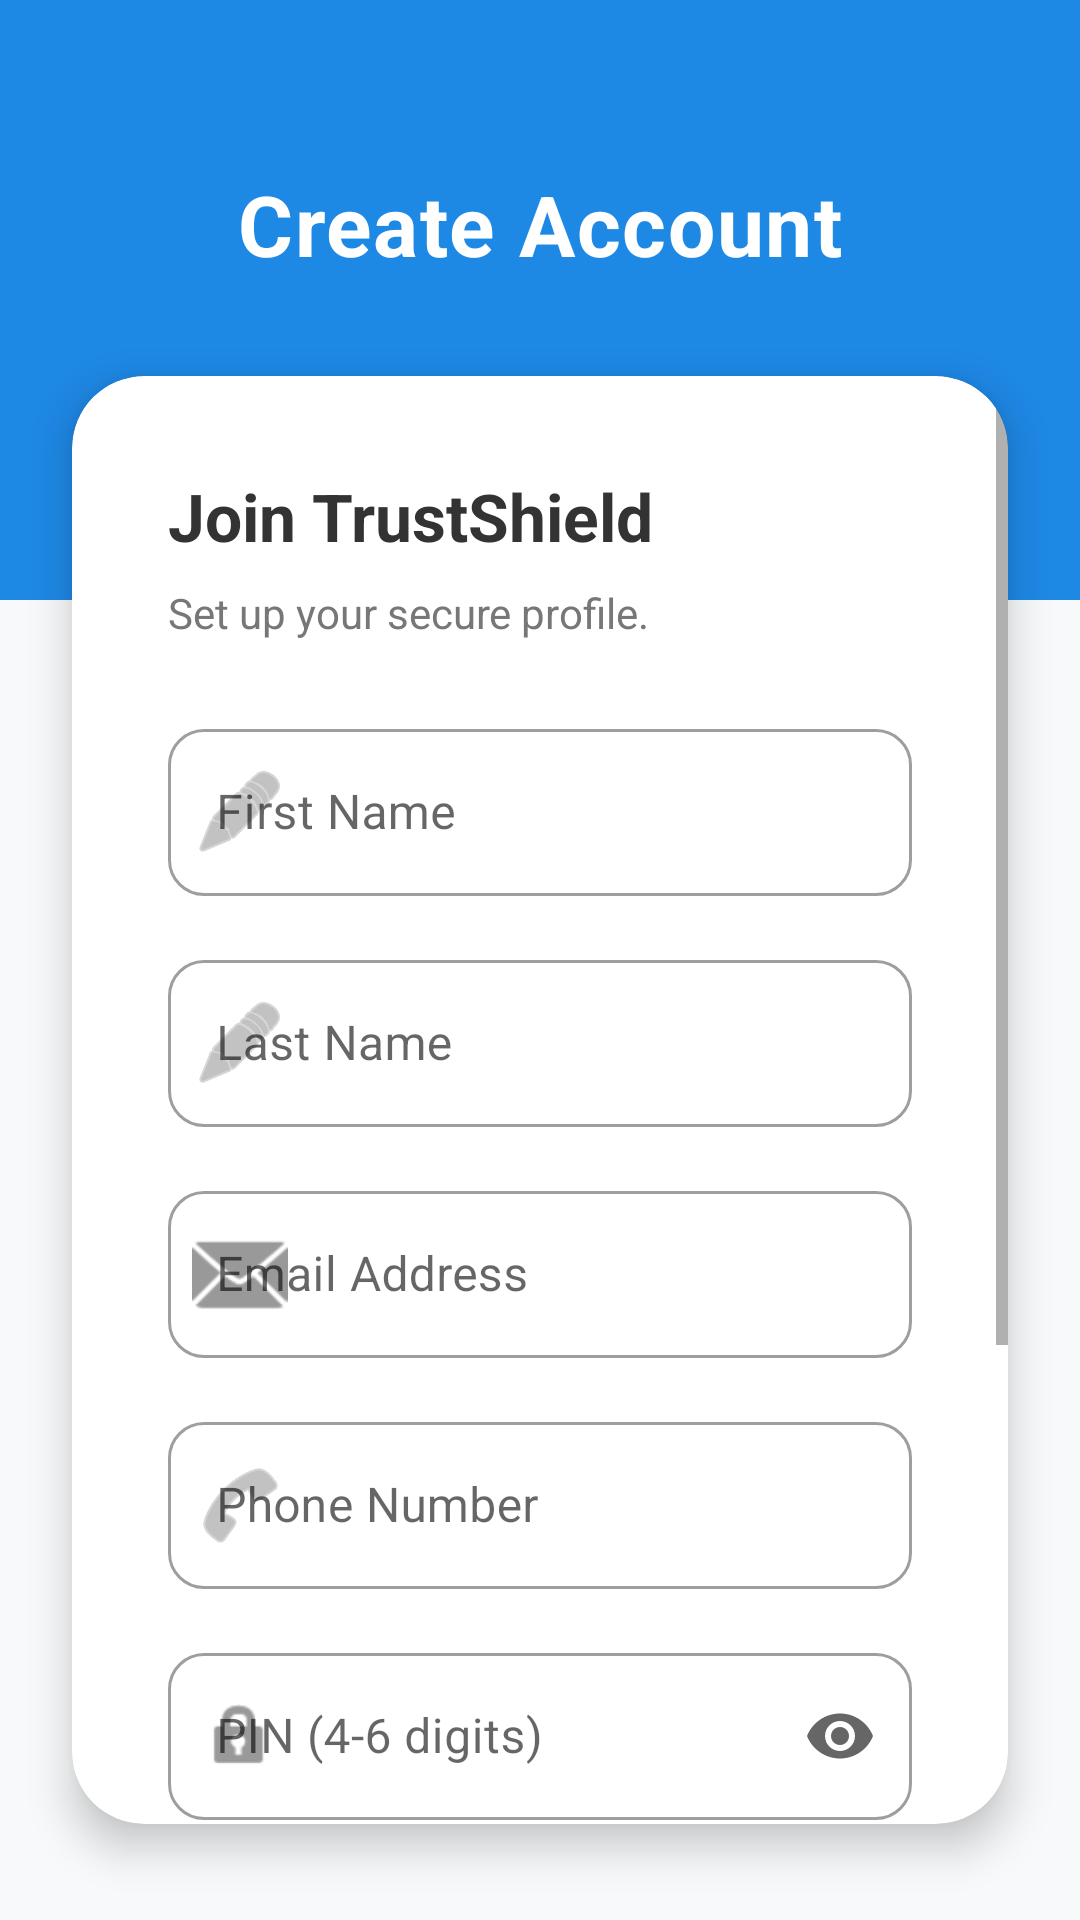

The Android layout XML behind this screen, and the referenced resources:
<!-- AndroidManifest.xml: activity theme Theme.TrustShield -->
<!-- res/layout/activity_registration.xml -->
<?xml version="1.0" encoding="utf-8"?>
<androidx.constraintlayout.widget.ConstraintLayout xmlns:android="http://schemas.android.com/apk/res/android"
    xmlns:app="http://schemas.android.com/apk/res-auto"
    android:layout_width="match_parent"
    android:layout_height="match_parent"
    android:background="#F8F9FA">

    
    <View
        android:id="@+id/header_bg"
        android:layout_width="match_parent"
        android:layout_height="200dp"
        android:background="#1E88E5"
        app:layout_constraintTop_toTopOf="parent" />

    <TextView
        android:id="@+id/app_title"
        android:layout_width="wrap_content"
        android:layout_height="wrap_content"
        android:text="Create Account"
        android:textSize="28sp"
        android:textStyle="bold"
        android:textColor="#FFFFFF"
        android:letterSpacing="0.02"
        android:layout_marginTop="56dp"
        app:layout_constraintEnd_toEndOf="parent"
        app:layout_constraintStart_toStartOf="parent"
        app:layout_constraintTop_toTopOf="parent" />

    
    <com.google.android.material.card.MaterialCardView
        android:layout_width="match_parent"
        android:layout_height="0dp"
        android:layout_marginHorizontal="24dp"
        android:layout_marginTop="32dp"
        android:layout_marginBottom="32dp"
        app:cardCornerRadius="24dp"
        app:cardElevation="8dp"
        app:cardBackgroundColor="#FFFFFF"
        app:layout_constraintBottom_toBottomOf="parent"
        app:layout_constraintTop_toBottomOf="@+id/app_title"
        app:layout_constraintStart_toStartOf="parent"
        app:layout_constraintEnd_toEndOf="parent">

        <ScrollView
            android:layout_width="match_parent"
            android:layout_height="match_parent"
            android:fillViewport="true">
            
            <LinearLayout
                android:layout_width="match_parent"
                android:layout_height="wrap_content"
                android:orientation="vertical"
                android:padding="32dp">

                <TextView
                    android:layout_width="match_parent"
                    android:layout_height="wrap_content"
                    android:text="Join TrustShield"
                    android:textSize="22sp"
                    android:textStyle="bold"
                    android:textColor="#333333"
                    android:layout_marginBottom="8dp" />
                    
                <TextView
                    android:layout_width="match_parent"
                    android:layout_height="wrap_content"
                    android:text="Set up your secure profile."
                    android:textSize="14sp"
                    android:textColor="#777777"
                    android:layout_marginBottom="24dp" />

                
                <com.google.android.material.textfield.TextInputLayout
                    style="@style/Widget.MaterialComponents.TextInputLayout.OutlinedBox"
                    android:layout_width="match_parent"
                    android:layout_height="wrap_content"
                    android:layout_marginBottom="16dp"
                    android:hint="First Name"
                    app:startIconDrawable="@android:drawable/ic_menu_edit"
                    app:startIconTint="#999999"
                    app:boxCornerRadiusTopStart="12dp"
                    app:boxCornerRadiusTopEnd="12dp"
                    app:boxCornerRadiusBottomStart="12dp"
                    app:boxCornerRadiusBottomEnd="12dp">

                    <com.google.android.material.textfield.TextInputEditText
                        android:id="@+id/et_first_name"
                        android:layout_width="match_parent"
                        android:layout_height="wrap_content"
                        android:inputType="textPersonName"
                        android:textColor="#333333" />
                </com.google.android.material.textfield.TextInputLayout>

                
                <com.google.android.material.textfield.TextInputLayout
                    style="@style/Widget.MaterialComponents.TextInputLayout.OutlinedBox"
                    android:layout_width="match_parent"
                    android:layout_height="wrap_content"
                    android:layout_marginBottom="16dp"
                    android:hint="Last Name"
                    app:startIconDrawable="@android:drawable/ic_menu_edit"
                    app:startIconTint="#999999"
                    app:boxCornerRadiusTopStart="12dp"
                    app:boxCornerRadiusTopEnd="12dp"
                    app:boxCornerRadiusBottomStart="12dp"
                    app:boxCornerRadiusBottomEnd="12dp">

                    <com.google.android.material.textfield.TextInputEditText
                        android:id="@+id/et_last_name"
                        android:layout_width="match_parent"
                        android:layout_height="wrap_content"
                        android:inputType="textPersonName"
                        android:textColor="#333333" />
                </com.google.android.material.textfield.TextInputLayout>

                
                <com.google.android.material.textfield.TextInputLayout
                    style="@style/Widget.MaterialComponents.TextInputLayout.OutlinedBox"
                    android:layout_width="match_parent"
                    android:layout_height="wrap_content"
                    android:layout_marginBottom="16dp"
                    android:hint="Email Address"
                    app:startIconDrawable="@android:drawable/ic_dialog_email"
                    app:startIconTint="#999999"
                    app:boxCornerRadiusTopStart="12dp"
                    app:boxCornerRadiusTopEnd="12dp"
                    app:boxCornerRadiusBottomStart="12dp"
                    app:boxCornerRadiusBottomEnd="12dp">

                    <com.google.android.material.textfield.TextInputEditText
                        android:id="@+id/et_email"
                        android:layout_width="match_parent"
                        android:layout_height="wrap_content"
                        android:inputType="textEmailAddress"
                        android:textColor="#333333" />
                </com.google.android.material.textfield.TextInputLayout>

                
                <com.google.android.material.textfield.TextInputLayout
                    style="@style/Widget.MaterialComponents.TextInputLayout.OutlinedBox"
                    android:layout_width="match_parent"
                    android:layout_height="wrap_content"
                    android:layout_marginBottom="16dp"
                    android:hint="Phone Number"
                    app:startIconDrawable="@android:drawable/ic_menu_call"
                    app:startIconTint="#999999"
                    app:boxCornerRadiusTopStart="12dp"
                    app:boxCornerRadiusTopEnd="12dp"
                    app:boxCornerRadiusBottomStart="12dp"
                    app:boxCornerRadiusBottomEnd="12dp">

                    <com.google.android.material.textfield.TextInputEditText
                        android:id="@+id/et_phone_number"
                        android:layout_width="match_parent"
                        android:layout_height="wrap_content"
                        android:inputType="phone"
                        android:textColor="#333333" />
                </com.google.android.material.textfield.TextInputLayout>

                
                <com.google.android.material.textfield.TextInputLayout
                    style="@style/Widget.MaterialComponents.TextInputLayout.OutlinedBox"
                    android:layout_width="match_parent"
                    android:layout_height="wrap_content"
                    android:layout_marginBottom="16dp"
                    android:hint="PIN (4-6 digits)"
                    app:startIconDrawable="@android:drawable/ic_lock_idle_lock"
                    app:startIconTint="#999999"
                    app:endIconMode="password_toggle"
                    app:boxCornerRadiusTopStart="12dp"
                    app:boxCornerRadiusTopEnd="12dp"
                    app:boxCornerRadiusBottomStart="12dp"
                    app:boxCornerRadiusBottomEnd="12dp">

                    <com.google.android.material.textfield.TextInputEditText
                        android:id="@+id/et_pin"
                        android:layout_width="match_parent"
                        android:layout_height="wrap_content"
                        android:inputType="numberPassword"
                        android:textColor="#333333" />
                </com.google.android.material.textfield.TextInputLayout>
                
                
                <com.google.android.material.textfield.TextInputLayout
                    style="@style/Widget.MaterialComponents.TextInputLayout.OutlinedBox"
                    android:layout_width="match_parent"
                    android:layout_height="wrap_content"
                    android:layout_marginBottom="24dp"
                    android:hint="Confirm PIN"
                    app:startIconDrawable="@android:drawable/ic_lock_idle_lock"
                    app:startIconTint="#999999"
                    app:endIconMode="password_toggle"
                    app:boxCornerRadiusTopStart="12dp"
                    app:boxCornerRadiusTopEnd="12dp"
                    app:boxCornerRadiusBottomStart="12dp"
                    app:boxCornerRadiusBottomEnd="12dp">

                    <com.google.android.material.textfield.TextInputEditText
                        android:id="@+id/et_confirm_pin"
                        android:layout_width="match_parent"
                        android:layout_height="wrap_content"
                        android:inputType="numberPassword"
                        android:textColor="#333333" />
                </com.google.android.material.textfield.TextInputLayout>

                
                <com.google.android.material.button.MaterialButton
                    android:id="@+id/btn_register"
                    android:layout_width="match_parent"
                    android:layout_height="56dp"
                    android:text="Sign Up"
                    android:textSize="16sp"
                    android:textStyle="bold"
                    app:cornerRadius="12dp"
                    app:backgroundTint="#1E88E5" />
                    
                <TextView
                    android:id="@+id/btn_login_redirect"
                    android:layout_width="match_parent"
                    android:layout_height="wrap_content"
                    android:text="Already have an account? Login"
                    android:textColor="#1E88E5"
                    android:textStyle="bold"
                    android:textSize="14sp"
                    android:gravity="center"
                    android:layout_marginTop="16dp"
                    android:padding="8dp" />

                <ProgressBar
                    android:id="@+id/progress_bar"
                    android:layout_width="40dp"
                    android:layout_height="40dp"
                    android:layout_gravity="center"
                    android:layout_marginTop="-80dp"
                    android:visibility="gone"
                    android:elevation="2dp"
                    android:indeterminateTint="#FFFFFF" />

            </LinearLayout>
        </ScrollView>
    </com.google.android.material.card.MaterialCardView>

</androidx.constraintlayout.widget.ConstraintLayout>
<!-- resources referenced by this layout -->
<resources>
  <style name="Theme.TrustShield" parent="Theme.MaterialComponents.Light.NoActionBar">
          <item name="colorPrimary">@color/primary_navy</item>
          <item name="colorPrimaryVariant">@color/primary_navy_dark</item>
          <item name="colorSecondary">@color/accent_cyan</item>
          <item name="colorSecondaryVariant">@color/accent_cyan_dark</item>
          <item name="colorError">#B00020</item>
          <item name="colorSurface">#FFFFFF</item>
          <item name="colorOnPrimary">#FFFFFF</item>
          <item name="colorOnSecondary">#FFFFFF</item>
          <item name="colorOnError">#FFFFFF</item>
          <item name="colorOnSurface">#000000</item>
          <item name="android:statusBarColor">@color/primary_navy_dark</item>
      </style>
  <color name="primary_navy">#0F172A</color>
  <color name="primary_navy_dark">#0B1120</color>
  <color name="accent_cyan">#06B6D4</color>
  <color name="accent_cyan_dark">#0891B2</color>
</resources>
